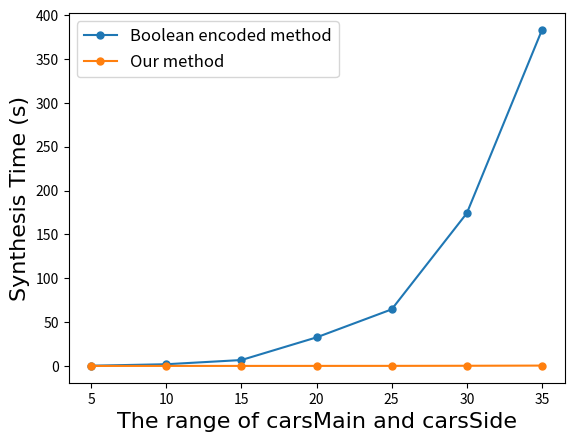

This chart was generated by the following Python code:
import matplotlib.pyplot as plt

plt.xlabel('The range of carsMain and carsSide', fontdict={'family' : 'Times New Roman', 'size'   : 16})#x轴标签
plt.ylabel('Synthesis Time (s)', fontdict={'family' : 'Times New Roman', 'size'   : 16})#y轴标签

x1 = [5,10,15,20,25,30,35]
# [redacted]
y1 = [0.232833333, 1.925333333, 6.703, 32.54833333, 64.525, 174.2355, 383.317]
y2 = []
for i in y1:
    y2.append(i/1000)
# x2 = [1, 2, 3, 4, 5, 6, 7, 8, 9, 10, 11, 12, 13, 14, 15, 20, 25, 30]
# y2 = [99.14, 99.14, 99.14, 99.14, 99.14, 99.14, 99.14, 99.14, 99.14, 99.14, 99.14, 99.14, 99.14, 99.14, 99.14, 99.14, 99.14, 99.14]

plt.plot(x1,y1,'-o',ms=5)
# plt.plot(x2,y2,'-go',ms=5)
plt.plot(x1,y2,'-o',ms=5)

# plt.text(20, 174.5, 'Boolean encoded method', fontsize=13, style='italic')

# plt.text(25, 5, 'Our method', fontsize=13, style='italic')

plt.legend(['Boolean encoded method',"Our method"], fontsize=12)

plt.savefig('SynTime.pdf', bbox_inches='tight')
# fig.savefig(‘test.pdf’, bbox_inches=‘tight’)

plt.show()